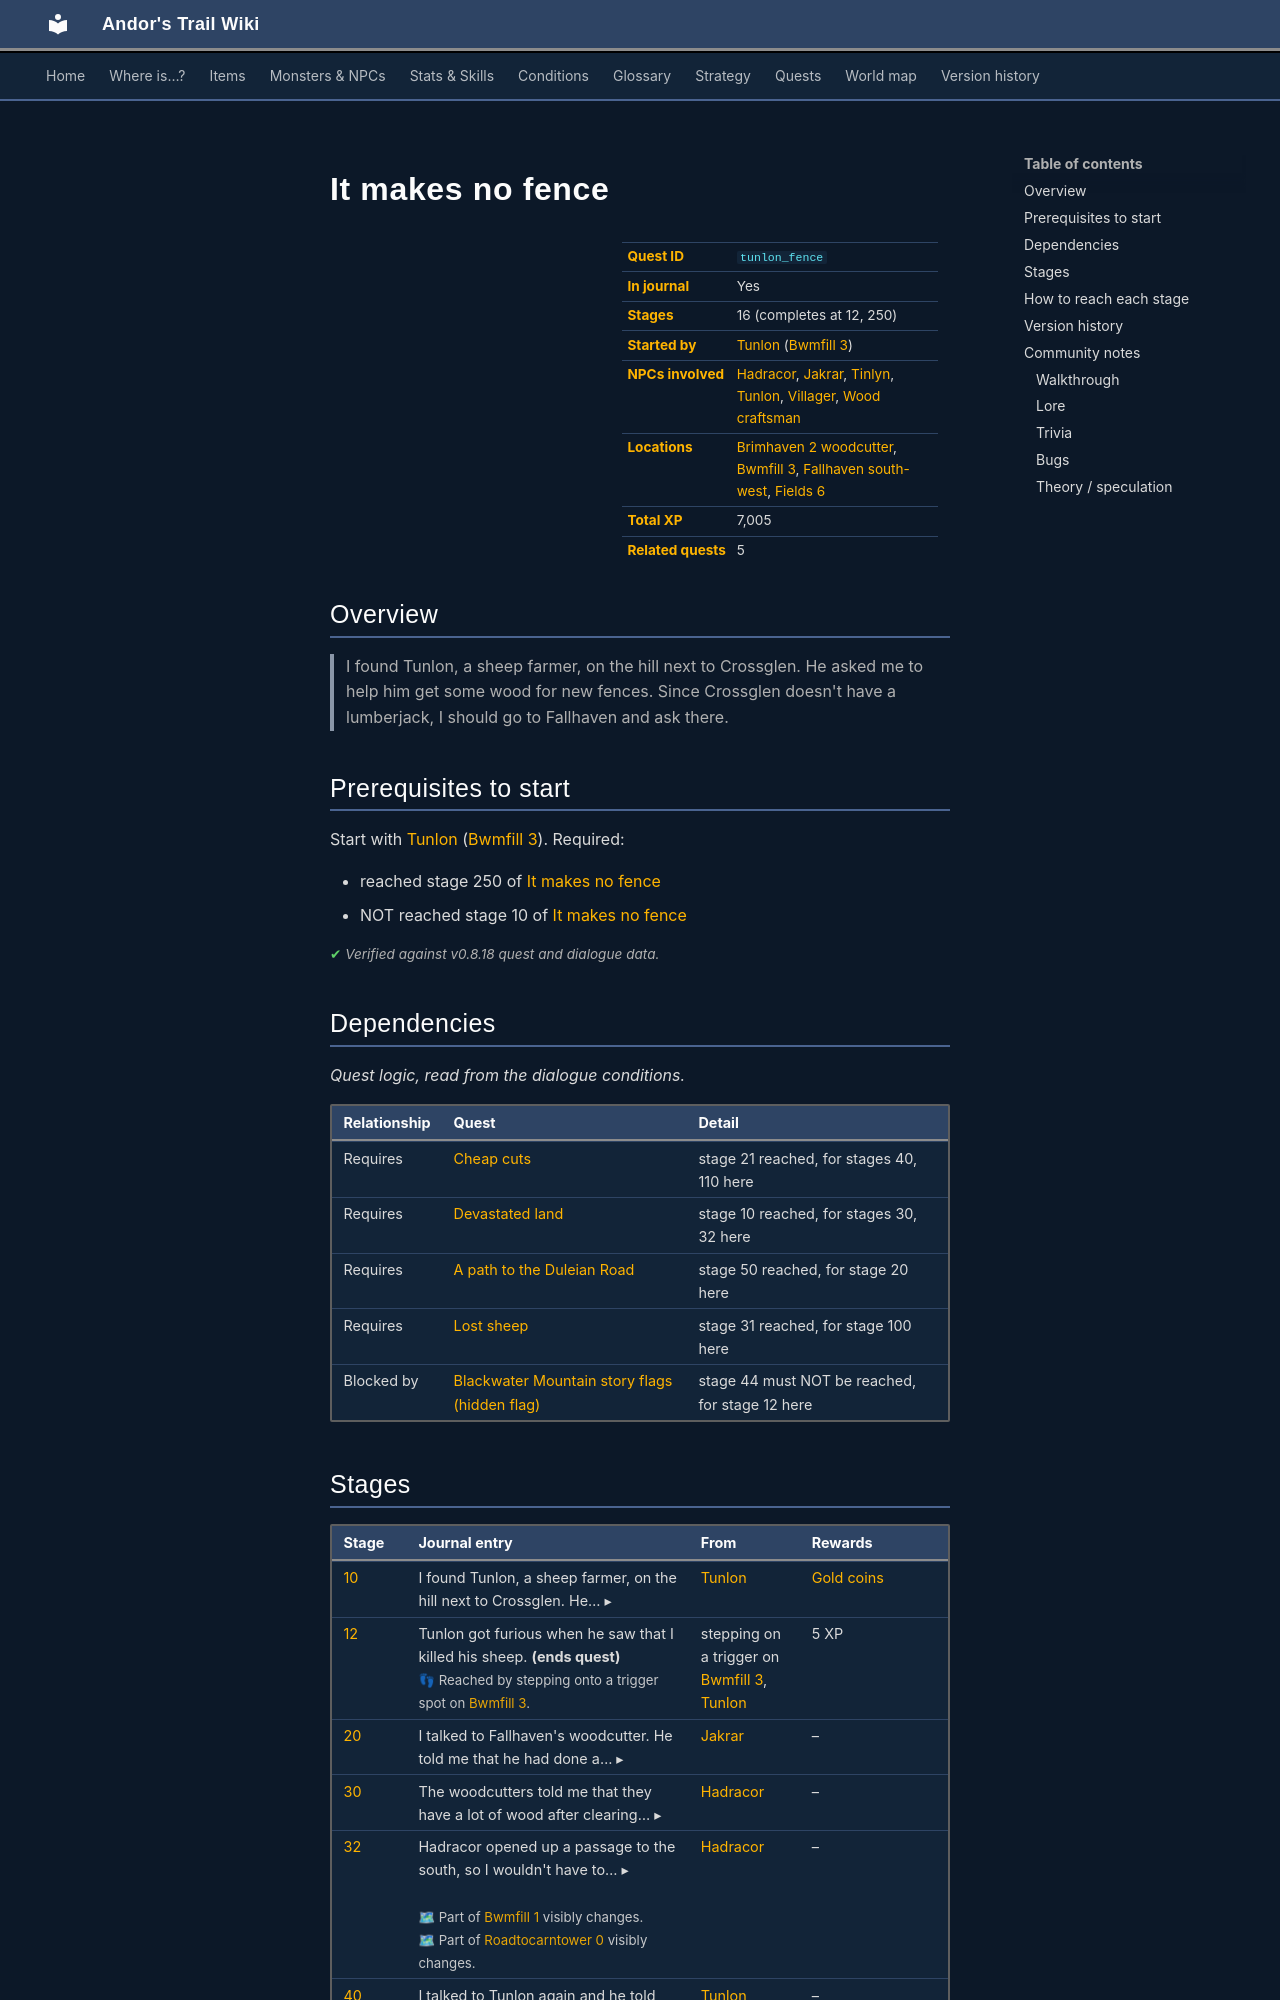

repository: asdfghjkl628/Andor-s-Trail-Wikiiii · page: quests/tunlon_fence/index.html · generator: mkdocs

---
description: "It makes no fence is a quest in Andor's Trail, started by Tunlon (bwmfill3). 16 stages, 7,005 XP in total. I found Tunlon, a sheep farmer, on the hill next to Crossglen. He asked me to help him get some wood for new fences. Since Crossglen doesn't have a lumberjack, I should go to Fallhaven and a…"
---

# It makes no fence

<div class="infobox" markdown>

| | |
|---|---|
| **Quest ID** | `tunlon_fence` |
| **In journal** | Yes |
| **Stages** | 16 (completes at 12, 250) |
| **Started by** | [Tunlon](../monsters/tunlon.md) ([Bwmfill 3](../maps/bwmfill3.md)) |
| **NPCs involved** | [Hadracor](../monsters/hadracor.md), [Jakrar](../monsters/jakrar.md), [Tinlyn](../monsters/tinlyn.md), [Tunlon](../monsters/tunlon.md), [Villager](../monsters/loneford_villager0.md#v-loneford_villager2), [Wood craftsman](../monsters/brv_woodcraftsman.md) |
| **Locations** | [Brimhaven 2 woodcutter](../maps/brimhaven2_woodcutter.md), [Bwmfill 3](../maps/bwmfill3.md), [Fallhaven south-west](../maps/fallhaven_sw.md), [Fields 6](../maps/fields6.md) |
| **Total XP** | 7,005 |
| **Related quests** | 5 |

</div>

## Overview

> I found Tunlon, a sheep farmer, on the hill next to Crossglen. He asked me to help him get some wood for new fences. Since Crossglen doesn't have a lumberjack, I should go to Fallhaven and ask there.

## Prerequisites to start

Start with [Tunlon](../monsters/tunlon.md) ([Bwmfill 3](../maps/bwmfill3.md)). Required:

- reached stage 250 of [It makes no fence](../quests/tunlon_fence.md#stage-250)
- NOT reached stage 10 of [It makes no fence](../quests/tunlon_fence.md#stage-10)


<p class="verified">Verified against v0.8.18 quest and dialogue data.</p>

## Dependencies

*Quest logic, read from the dialogue conditions.*

| Relationship | Quest | Detail |
|---|---|---|
| Requires | [Cheap cuts](benbyr.md#stage-21) | stage 21 reached, for stages 40, 110 here |
| Requires | [Devastated land](hadracor.md#stage-10) | stage 10 reached, for stages 30, 32 here |
| Requires | [A path to the Duleian Road](pathway_fallhaven.md#stage-50) | stage 50 reached, for stage 20 here |
| Requires | [Lost sheep](tinlyn.md#stage-31) | stage 31 reached, for stage 100 here |
| Blocked by | [Blackwater Mountain story flags (hidden flag)](bwmfill_nondisplay.md#stage-44) | stage 44 must NOT be reached, for stage 12 here |
